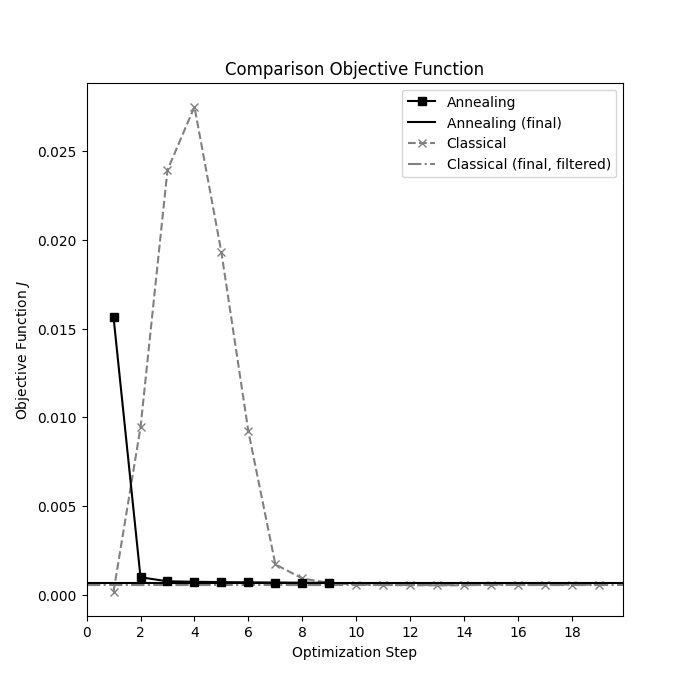

The file beside this chart, header and first rows:
Opt. Step, Classical, Annealing
1, 0.0001715, 0.01564
2, 0.009423, 0.0009793
3, 0.02394, 0.0007518
4, 0.0275, 0.0007246
5, 0.01929, 0.0007067
6, 0.0092, 0.0006916
7, 0.001707, 0.0006823
8, 0.0009097, 0.0006689
9, 0.000662, 0.000664
10, 0.0005702, 
11, 0.0005424, 
12, 0.000531, 
13, 0.0005254, 
14, 0.000523, 
15, 0.0005689, 
16, 0.0005547, 
17, 0.0005508, 
18, 0.0005645, 
19, 0.0005599, 
